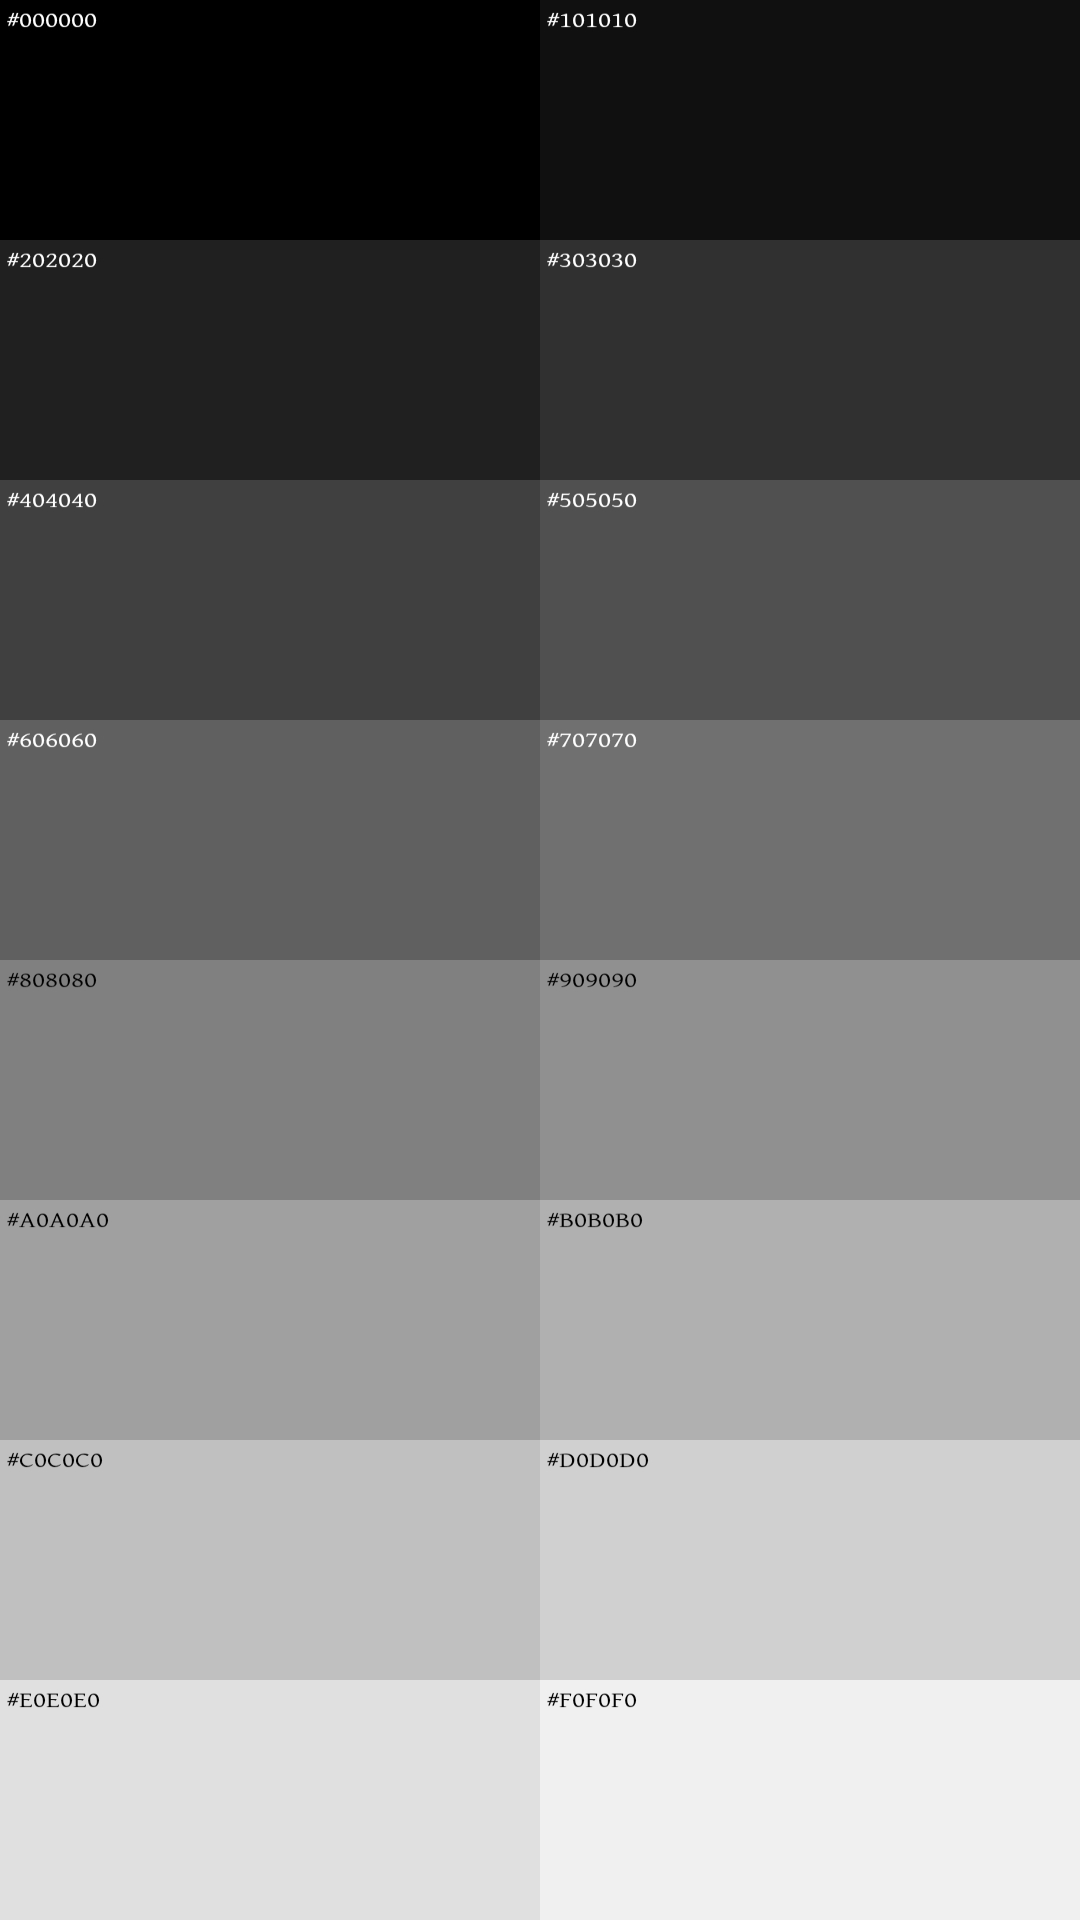

Layout XML and referenced resources for this Android screen:
<!-- AndroidManifest.xml: application theme Theme.SystemEdge -->
<!-- res/layout/activity_white_balance_test.xml -->
<?xml version="1.0" encoding="utf-8"?>
<ImageView xmlns:android="http://schemas.android.com/apk/res/android"
    xmlns:tools="http://schemas.android.com/tools"
    android:id="@+id/saturation_image_view"
    android:layout_width="match_parent"
    android:layout_height="match_parent"
    android:background="#000"
    android:contentDescription="Saturation Test Pattern"
    android:scaleType="fitXY"
    android:src="@drawable/whitebalance"
    tools:context=".SaturationTestActivity" />
<!-- resources referenced by this layout -->
<resources>
  <!-- drawable whitebalance: jpg bitmap (drawable, 64066 bytes) -->
  <style name="Theme.SystemEdge" parent="Theme.MaterialComponents.Light.DarkActionBar">
          
          <item name="colorPrimary">@color/purple_500</item>
          <item name="colorPrimaryVariant">@color/purple_700</item>
          <item name="colorOnPrimary">@color/white</item>
          
          <item name="colorSecondary">@color/teal_200</item>
          <item name="colorSecondaryVariant">@color/teal_700</item>
          <item name="colorOnSecondary">@color/black</item>
          
          <item name="android:statusBarColor">?attr/colorPrimaryVariant</item>
          
          <item name="android:fontFamily">@font/my_app_font</item>
      </style>
  <color name="purple_500">#FF6200EE</color>
  <color name="purple_700">#FF3700B3</color>
  <color name="white">#FFFFFFFF</color>
  <color name="teal_200">#FF03DAC5</color>
  <color name="teal_700">#FF018786</color>
  <color name="black">#FF000000</color>
</resources>
